Run: headless pygame with SDL's dummy video driver; simulated clock (each Clock.tick advances the game by its frame time, no real sleeping); random seed 0; keys injected as events and as key.get_pressed() state; mouse plan: one left click at the window centre at the start of phase 2, then a move to the lower-right quarter at the start of phase 3.
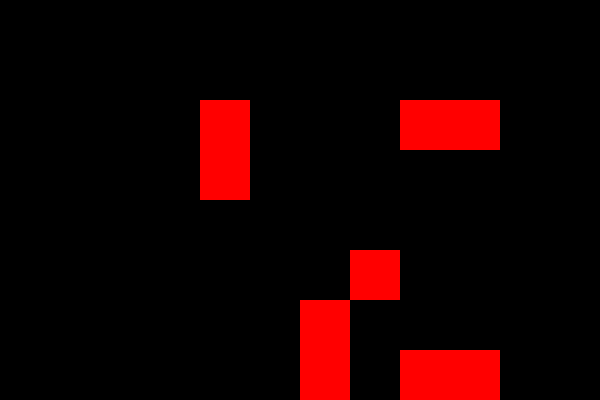
Frame 1 of 4 · flips 1–60 · no input
Frame 2 of 4 · flips 61–180 · clicked the window centre · tapped SPACE, RETURN · held RIGHT (→), D · screen unchanged from frame 1, image omitted
Frame 3 of 4 · flips 181–300 · moved the mouse to the lower-right quarter · held DOWN (↓), S · screen unchanged from frame 2, image omitted
Frame 4 of 4 · flips 301–420 · held LEFT (←), A, UP (↑), W · screen unchanged from frame 3, image omitted

The pygame program that drew these frames:

import pygame
import random

pygame.init()

SCREEN_WIDTH = 600
SCREEN_HEIGHT = 400
GRID_SIZE = 50  # Define the grid size

screen = pygame.display.set_mode((SCREEN_WIDTH, SCREEN_HEIGHT))
pygame.display.set_caption("Dragables")

active_box = None  # which box is being dragged
boxes = []

for _ in range(5):
    x = random.randint(0, (SCREEN_WIDTH // GRID_SIZE) - 1) * GRID_SIZE
    y = random.randint(0, (SCREEN_HEIGHT // GRID_SIZE) - 1) * GRID_SIZE
    w = random.randint(1, 2) * GRID_SIZE
    h = random.randint(1, 2) * GRID_SIZE
    box = pygame.Rect(x, y, w, h)
    boxes.append(box)

def snap_to_grid(rect):
    rect.x = round(rect.x / GRID_SIZE) * GRID_SIZE
    rect.y = round(rect.y / GRID_SIZE) * GRID_SIZE

run = True
while run:
    screen.fill((0, 0, 0))

    for box in boxes:
        pygame.draw.rect(screen, (255, 0, 0), box)

    for event in pygame.event.get():
        if event.type == pygame.QUIT:
            run = False
        elif event.type == pygame.MOUSEBUTTONDOWN:
            if event.button == 1:  # left click
                for box in boxes:
                    if box.collidepoint(event.pos):
                        active_box = box
                        break
        elif event.type == pygame.MOUSEBUTTONUP:
            if event.button == 1:  # left click
                if active_box:
                    snap_to_grid(active_box)
                active_box = None
        elif event.type == pygame.MOUSEMOTION:
            if active_box:
                active_box.move_ip(event.rel)

    pygame.display.flip()

pygame.quit()
